Photos from the image-classification dataset "car orientation data" in the GitHub repository MiguelCan13/TAMU-HACK-2026. Its 2 classes are: left, right.

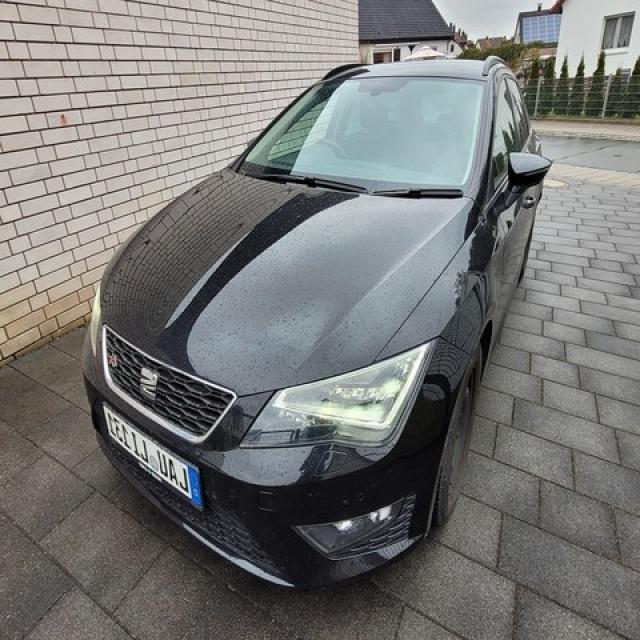
Label: left

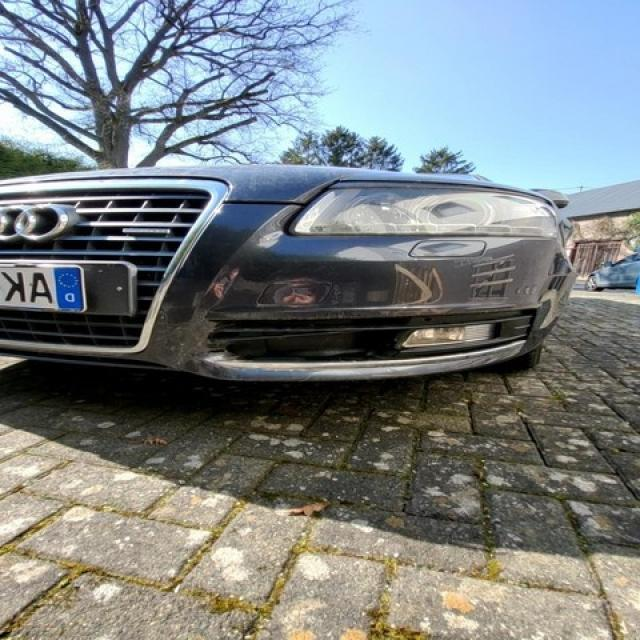
Label: left

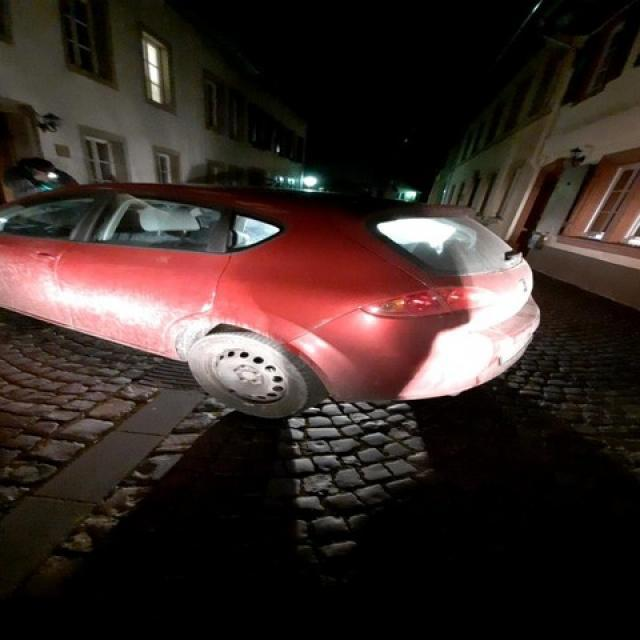
Label: left

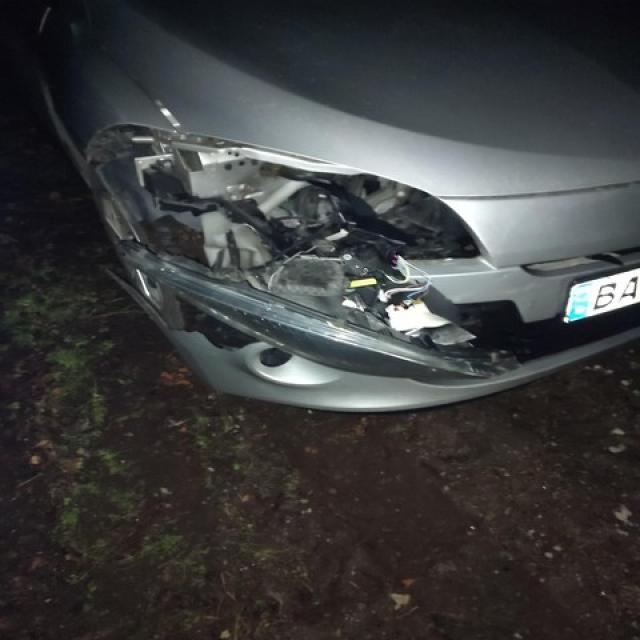
Label: right

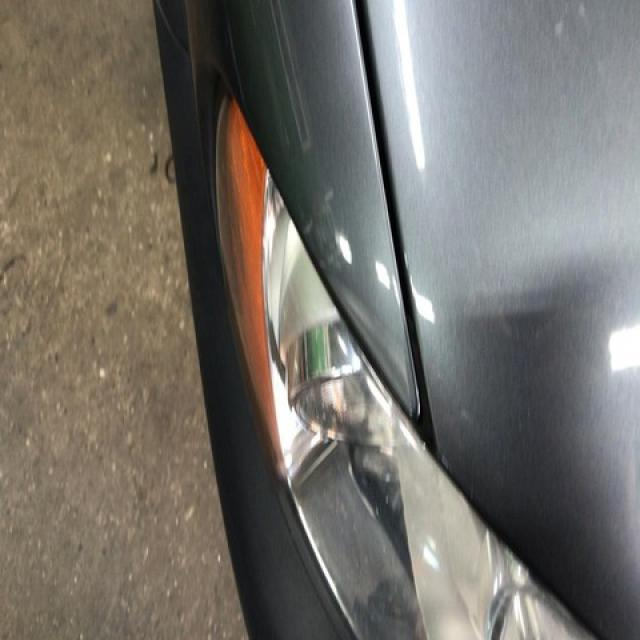
Label: right

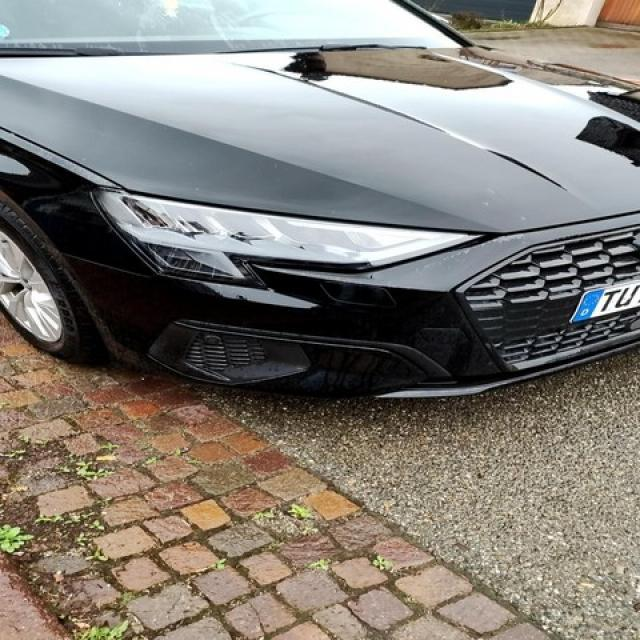
Label: right
